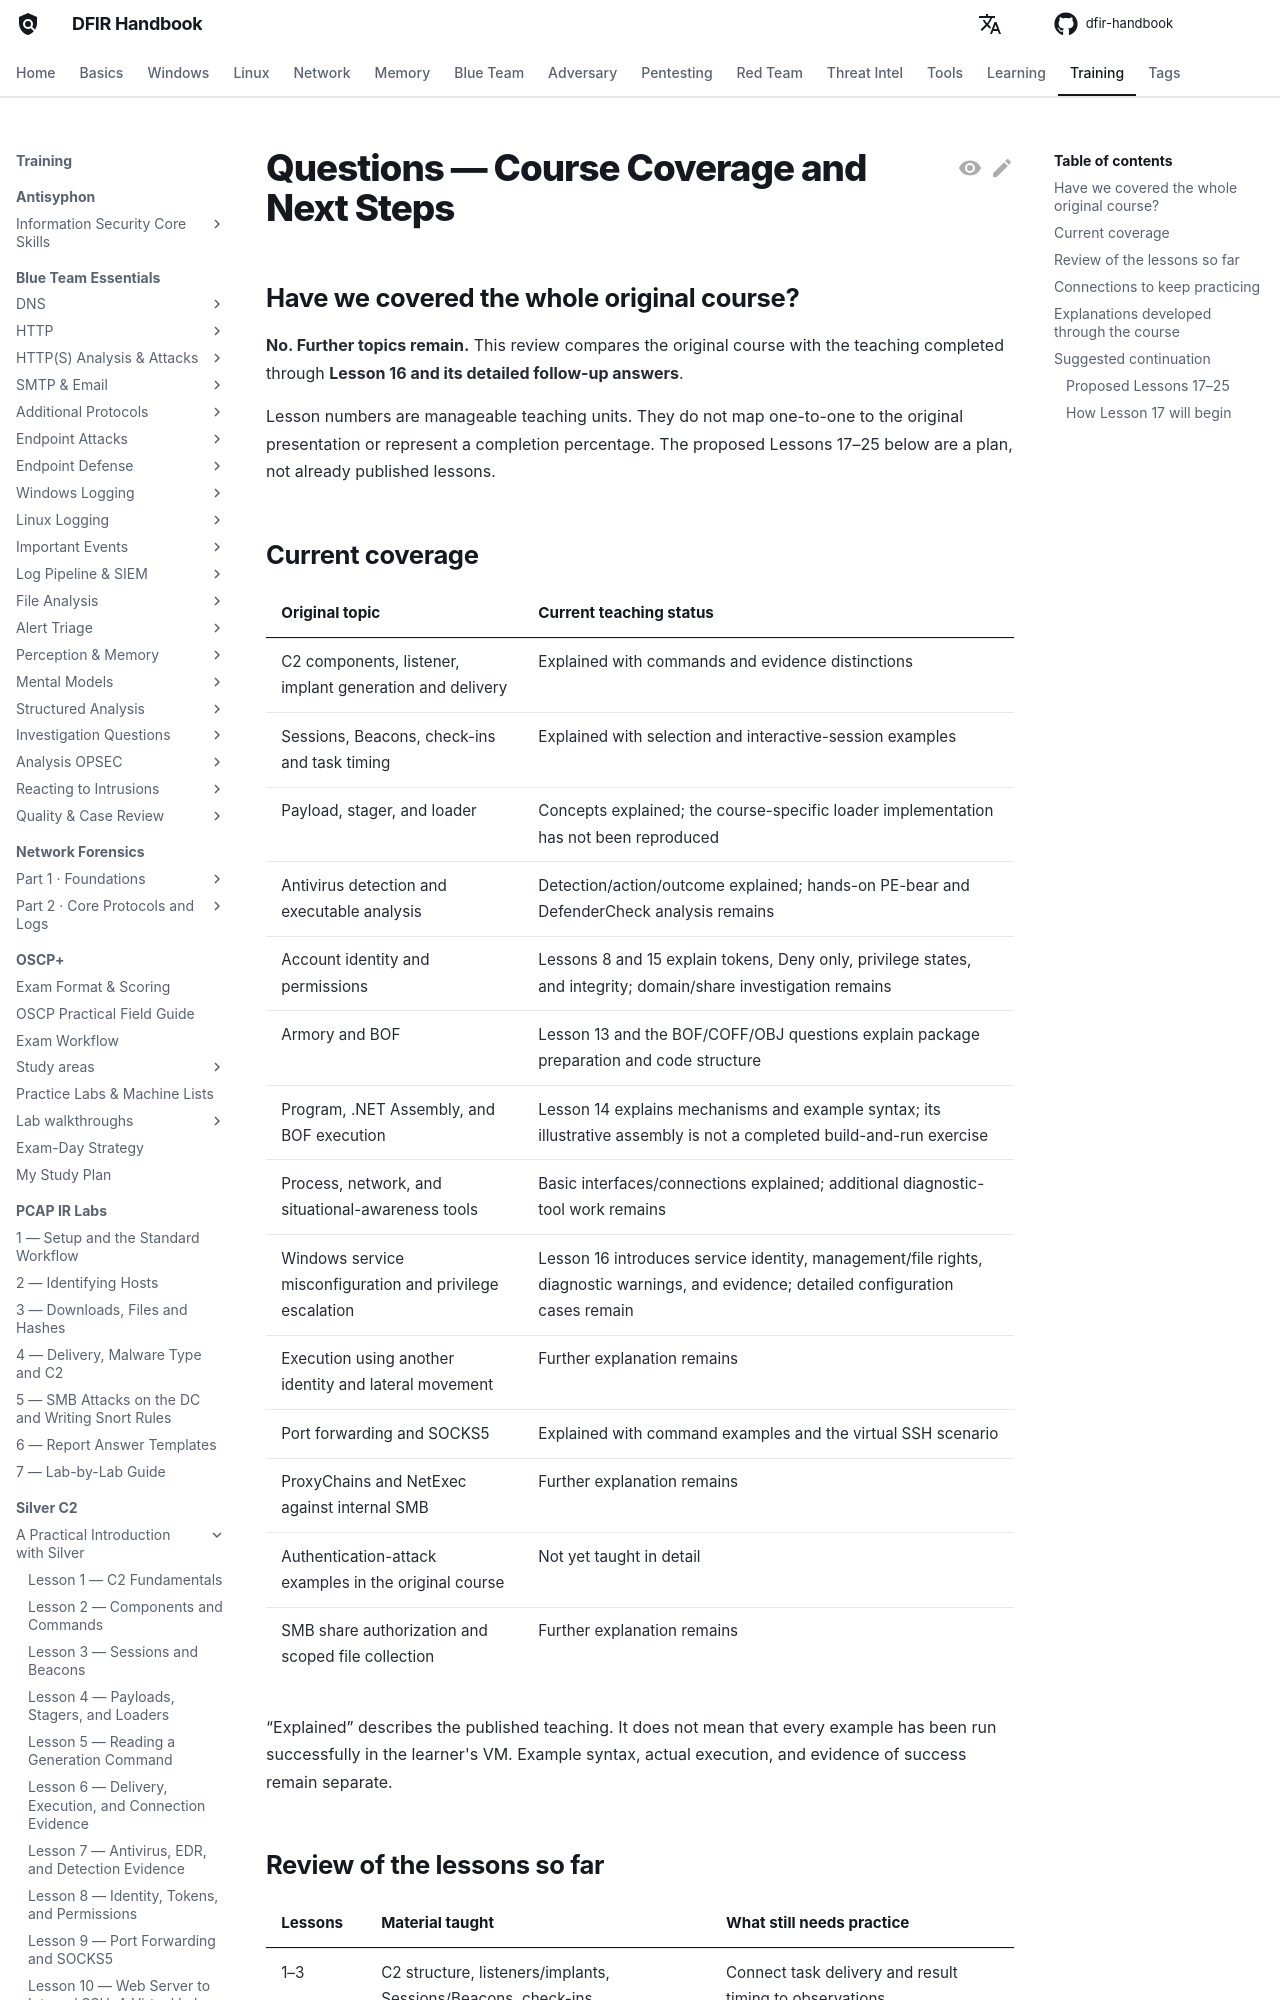

repository: DFIDwiz-sketch/dfir-handbook · page: training/silver-c2/practical-introduction/course-coverage-and-next-steps/index.html · generator: mkdocs

---
title: "Questions — Course Coverage and Next Steps"
---

# Questions — Course Coverage and Next Steps { #course-coverage-and-next-steps }

## Have we covered the whole original course? { #have-we-covered-the-whole-course }

**No. Further topics remain.** This review compares the original course with the teaching completed through **Lesson 16 and its detailed follow-up answers**.

Lesson numbers are manageable teaching units. They do not map one-to-one to the original presentation or represent a completion percentage. The proposed Lessons 17–25 below are a plan, not already published lessons.

## Current coverage { #current-coverage }

| Original topic | Current teaching status |
|---|---|
| C2 components, listener, implant generation and delivery | Explained with commands and evidence distinctions |
| Sessions, Beacons, check-ins and task timing | Explained with selection and interactive-session examples |
| Payload, stager, and loader | Concepts explained; the course-specific loader implementation has not been reproduced |
| Antivirus detection and executable analysis | Detection/action/outcome explained; hands-on PE-bear and DefenderCheck analysis remains |
| Account identity and permissions | Lessons 8 and 15 explain tokens, Deny only, privilege states, and integrity; domain/share investigation remains |
| Armory and BOF | Lesson 13 and the BOF/COFF/OBJ questions explain package preparation and code structure |
| Program, .NET Assembly, and BOF execution | Lesson 14 explains mechanisms and example syntax; its illustrative assembly is not a completed build-and-run exercise |
| Process, network, and situational-awareness tools | Basic interfaces/connections explained; additional diagnostic-tool work remains |
| Windows service misconfiguration and privilege escalation | Lesson 16 introduces service identity, management/file rights, diagnostic warnings, and evidence; detailed configuration cases remain |
| Execution using another identity and lateral movement | Further explanation remains |
| Port forwarding and SOCKS5 | Explained with command examples and the virtual SSH scenario |
| ProxyChains and NetExec against internal SMB | Further explanation remains |
| Authentication-attack examples in the original course | Not yet taught in detail |
| SMB share authorization and scoped file collection | Further explanation remains |

“Explained” describes the published teaching. It does not mean that every example has been run successfully in the learner's VM. Example syntax, actual execution, and evidence of success remain separate.
